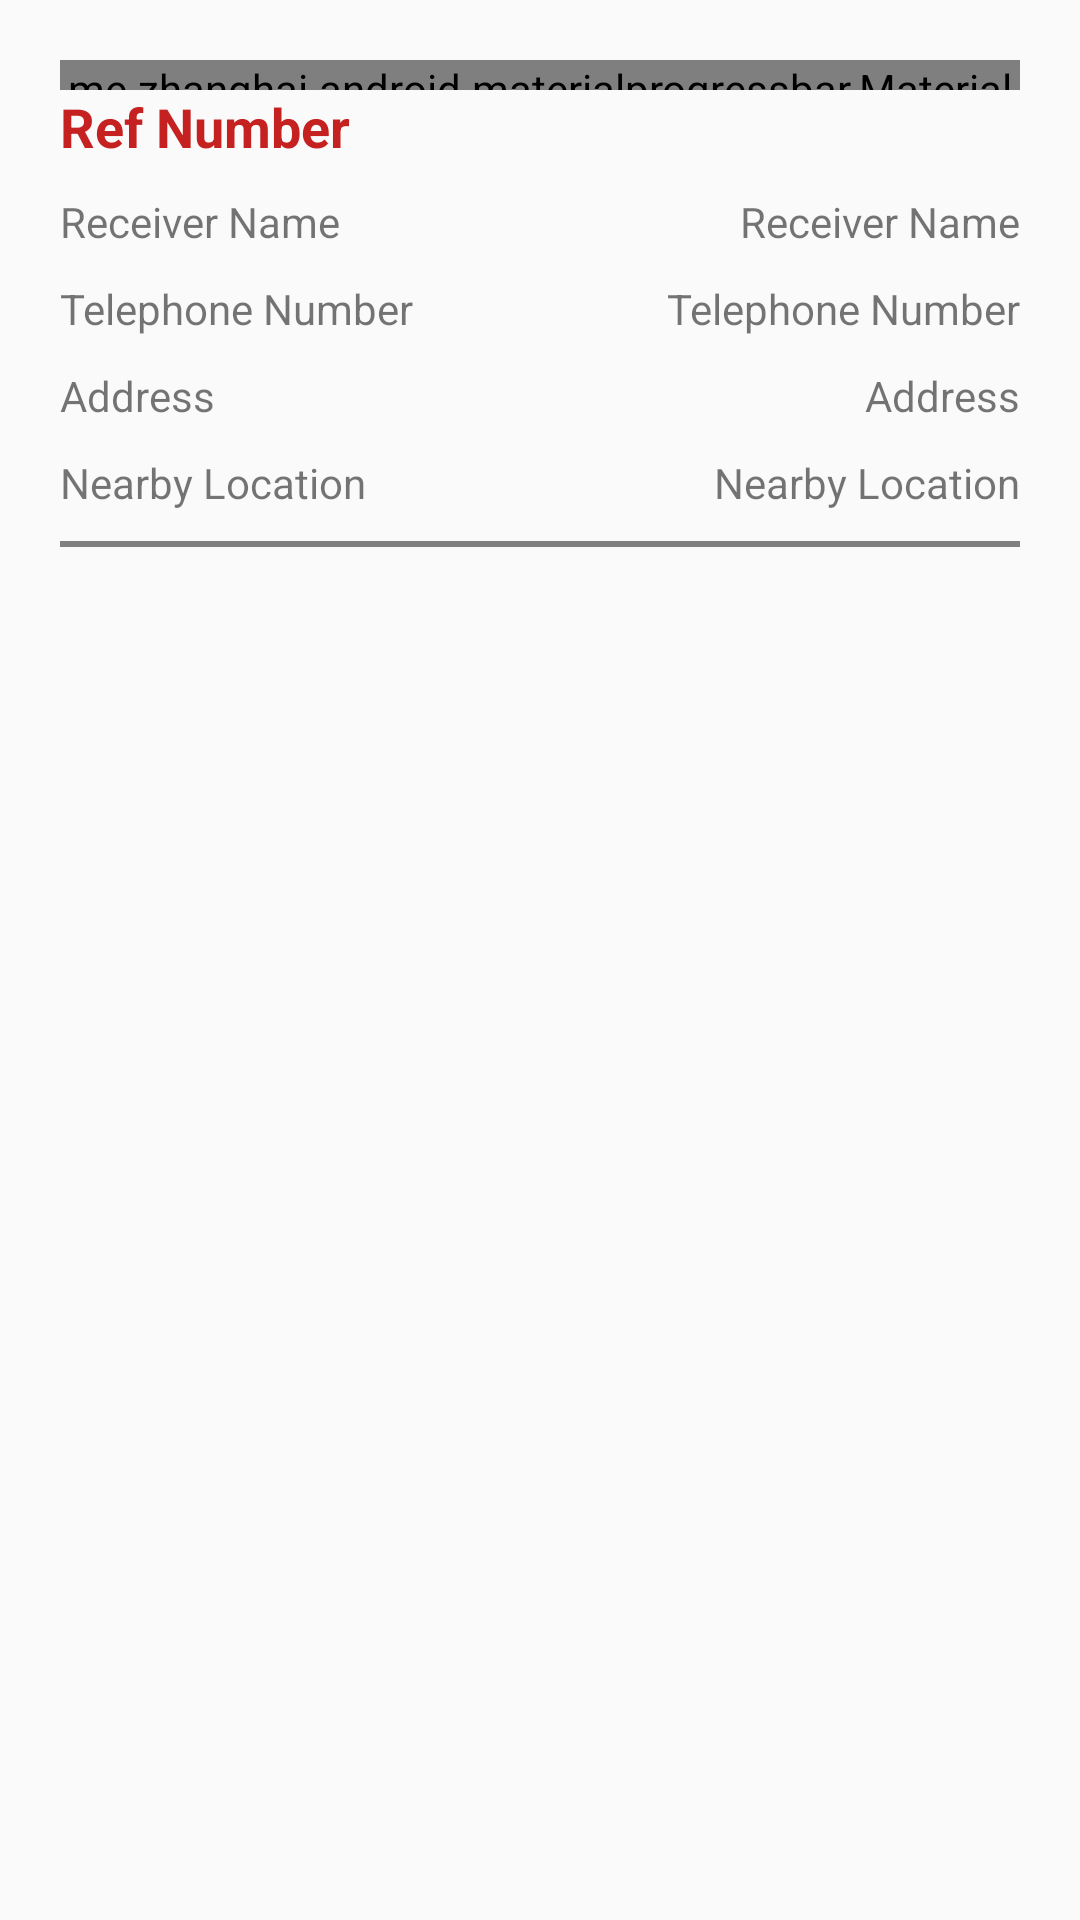

Android layout source for this screen:
<!-- AndroidManifest.xml: application theme AppTheme -->
<!-- res/layout/activity_order_detail_screen.xml -->
<?xml version="1.0" encoding="utf-8"?>
<LinearLayout xmlns:android="http://schemas.android.com/apk/res/android"
    xmlns:app="http://schemas.android.com/apk/res-auto"
    xmlns:tools="http://schemas.android.com/tools"
    android:layout_width="match_parent"
    android:layout_height="match_parent"
    android:orientation="vertical"
    android:padding="20dp"
    tools:context=".OrderDetailScreen">

    <me.zhanghai.android.materialprogressbar.MaterialProgressBar
        android:id="@+id/progressbar"
        style="@style/Widget.MaterialProgressBar.ProgressBar.Horizontal"
        android:layout_width="match_parent"
        android:layout_height="10dp"
        android:indeterminate="true"
        android:indeterminateTint="@color/colorPrimary"
        app:mpb_progressStyle="horizontal"
        app:mpb_useIntrinsicPadding="false" />



    <TextView
        android:id="@+id/ref_number"
        android:layout_width="match_parent"
        android:layout_height="wrap_content"
        android:text="Ref Number"
        android:textStyle="bold"
        android:textColor="@color/colorPrimary"
        android:textSize="18sp"
        android:layout_marginBottom="10dp"></TextView>

    <RelativeLayout
        android:layout_width="match_parent"
        android:layout_height="wrap_content"
        android:layout_marginBottom="10dp">

        <TextView
            android:id="@+id/rec_name_txt"
            android:layout_width="wrap_content"
            android:layout_height="wrap_content"
            android:text="Receiver Name"></TextView>

        <TextView
            android:id="@+id/rec_name"
            android:layout_width="wrap_content"
            android:layout_height="wrap_content"
            android:layout_alignParentRight="true"
            android:text="Receiver Name"></TextView>

    </RelativeLayout>

    <RelativeLayout
        android:layout_width="match_parent"
        android:layout_height="wrap_content"
        android:layout_marginBottom="10dp">

        <TextView
            android:id="@+id/rec_telnumber_txt"
            android:layout_width="wrap_content"
            android:layout_height="wrap_content"
            android:text="Telephone Number"></TextView>

        <TextView
            android:id="@+id/rec_telnumber"
            android:layout_width="wrap_content"
            android:layout_height="wrap_content"
            android:layout_alignParentRight="true"
            android:text="Telephone Number"></TextView>

    </RelativeLayout>

    <RelativeLayout
        android:layout_width="match_parent"
        android:layout_height="wrap_content"
        android:layout_marginBottom="10dp">

        <TextView
            android:id="@+id/rec_address_txt"
            android:layout_width="wrap_content"
            android:layout_height="wrap_content"
            android:text="Address"></TextView>

        <TextView
            android:id="@+id/rec_address"
            android:layout_width="wrap_content"
            android:layout_height="wrap_content"
            android:layout_alignParentRight="true"
            android:text="Address"></TextView>

    </RelativeLayout>

    <RelativeLayout
        android:layout_width="match_parent"
        android:layout_height="wrap_content"
        android:layout_marginBottom="10dp">

        <TextView
            android:id="@+id/rec_nearby_txt"
            android:layout_width="wrap_content"
            android:layout_height="wrap_content"
            android:text="Nearby Location"></TextView>

        <TextView
            android:id="@+id/rec_nearby"
            android:layout_width="wrap_content"
            android:layout_height="wrap_content"
            android:layout_alignParentRight="true"
            android:text="Nearby Location"></TextView>

    </RelativeLayout>

    <LinearLayout
        android:layout_width="match_parent"
        android:layout_height="2dp"
        android:background="@color/grey"
        android:layout_marginBottom="10dp"></LinearLayout>

    <androidx.recyclerview.widget.RecyclerView
        android:id="@+id/order_detail_recyclerview"
        android:layout_width="match_parent"
        android:layout_height="match_parent"
        >

    </androidx.recyclerview.widget.RecyclerView>

</LinearLayout>
<!-- resources referenced by this layout -->
<resources>
  <color name="colorPrimary">#c62121</color>
  <color name="grey">#808080</color>
  <style name="AppTheme" parent="Theme.AppCompat.Light.DarkActionBar">
          
          <item name="colorPrimary">@color/colorPrimary</item>
          <item name="colorPrimaryDark">@color/colorPrimary</item>
          <item name="colorAccent">@color/colorPrimary</item>
      </style>
</resources>
